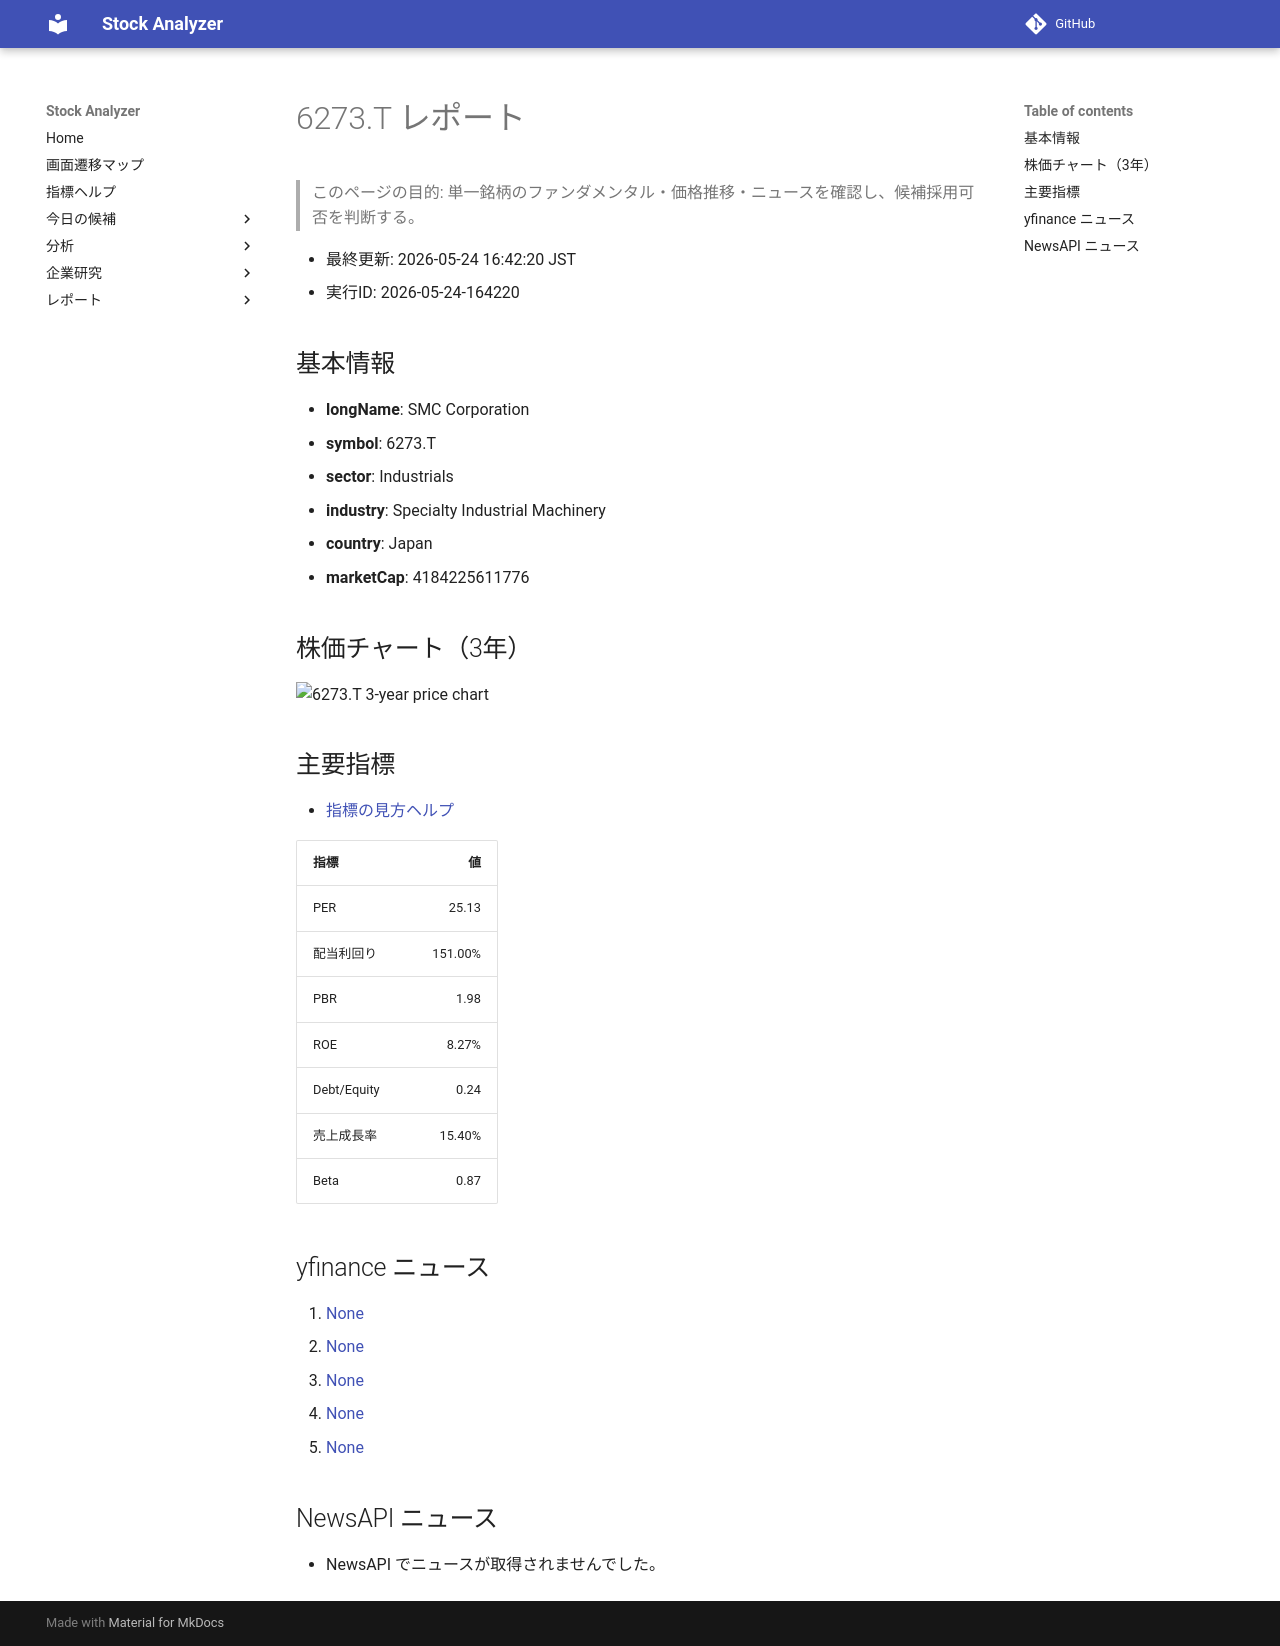

repository: Yumi-note/Making-APP · page: reports/2026-05-24/164220/6273_T/index.html · generator: mkdocs

# 6273.T レポート

> このページの目的: 単一銘柄のファンダメンタル・価格推移・ニュースを確認し、候補採用可否を判断する。

- 最終更新: 2026-05-24 16:42:20 JST
- 実行ID: 2026-05-24-164220

## 基本情報

- **longName**: SMC Corporation
- **symbol**: 6273.T
- **sector**: Industrials
- **industry**: Specialty Industrial Machinery
- **country**: Japan
- **marketCap**: 4184225611776

## 株価チャート（3年）

![6273.T 3-year price chart](6273_T_3y.png)

## 主要指標

- [指標の見方ヘルプ](../../../../indicators.md)

| 指標 | 値 |
|---|---:|
| PER | 25.13 |
| 配当利回り | 151.00% |
| PBR | 1.98 |
| ROE | 8.27% |
| Debt/Equity | 0.24 |
| 売上成長率 | 15.40% |
| Beta | 0.87 |

## yfinance ニュース

1. [None](None)
2. [None](None)
3. [None](None)
4. [None](None)
5. [None](None)

## NewsAPI ニュース

- NewsAPI でニュースが取得されませんでした。
